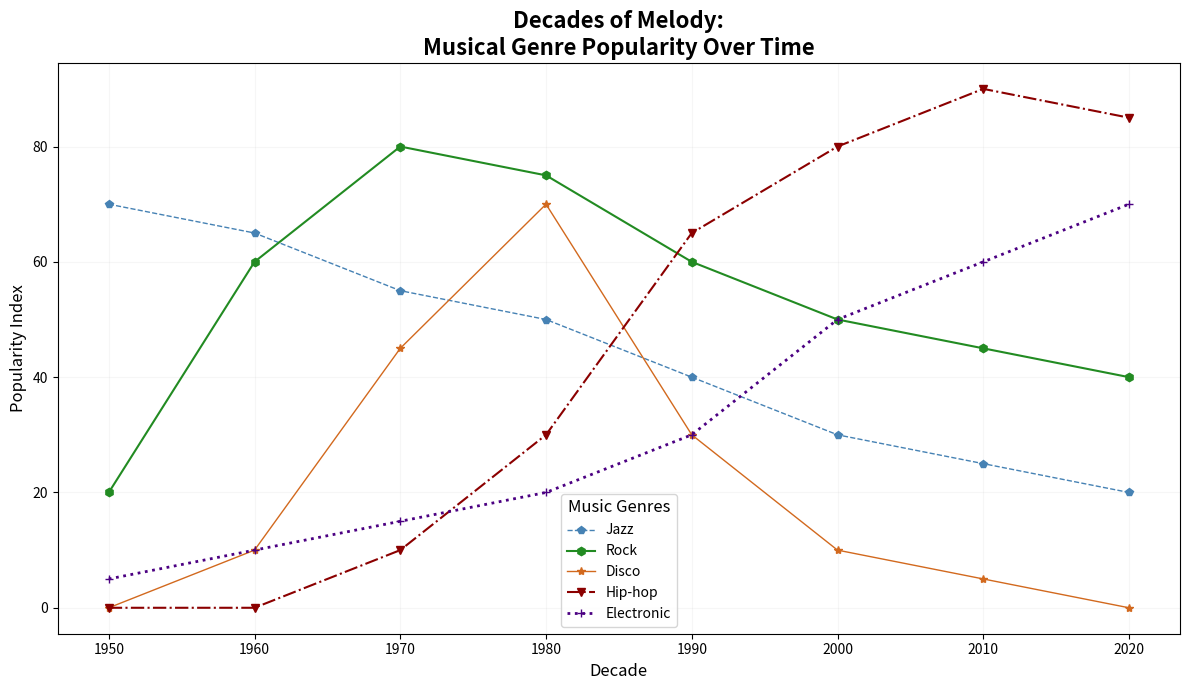

Source code (Python):
import matplotlib.pyplot as plt
import numpy as np

decades = np.arange(1950, 2030, 10)
jazz_popularity = [70, 65, 55, 50, 40, 30, 25, 20]
rock_popularity = [20, 60, 80, 75, 60, 50, 45, 40]
disco_popularity = [0, 10, 45, 70, 30, 10, 5, 0]
hiphop_popularity = [0, 0, 10, 30, 65, 80, 90, 85]
electronic_popularity = [5, 10, 15, 20, 30, 50, 60, 70]

fig, ax = plt.subplots(figsize=(12, 7))

# Line & Marker alterations
ax.plot(decades, jazz_popularity, label='Jazz', color='steelblue', marker='p', linewidth=1, linestyle='--')
ax.plot(decades, rock_popularity, label='Rock', color='forestgreen', marker='h', linewidth=1.5, linestyle='-')
ax.plot(decades, disco_popularity, label='Disco', color='chocolate', marker='*', linewidth=1, linestyle='-')
ax.plot(decades, hiphop_popularity, label='Hip-hop', color='darkred', marker='v', linewidth=1.5, linestyle='-.')
ax.plot(decades, electronic_popularity, label='Electronic', color='indigo', marker='+', linewidth=2, linestyle=':')

# Labels and title
ax.set_xlabel('Decade', fontsize=12)
ax.set_ylabel('Popularity Index', fontsize=12)
ax.set_title('Decades of Melody:\nMusical Genre Popularity Over Time', fontsize=16, fontweight='bold')

# Grid and legend alterations
ax.grid(True, linestyle='-', alpha=0.1)
ax.legend(loc='lower center', title='Music Genres', fontsize=10, title_fontsize='12')

plt.xticks(decades, fontsize=10)
plt.yticks(fontsize=10)
plt.tight_layout()
plt.show()
